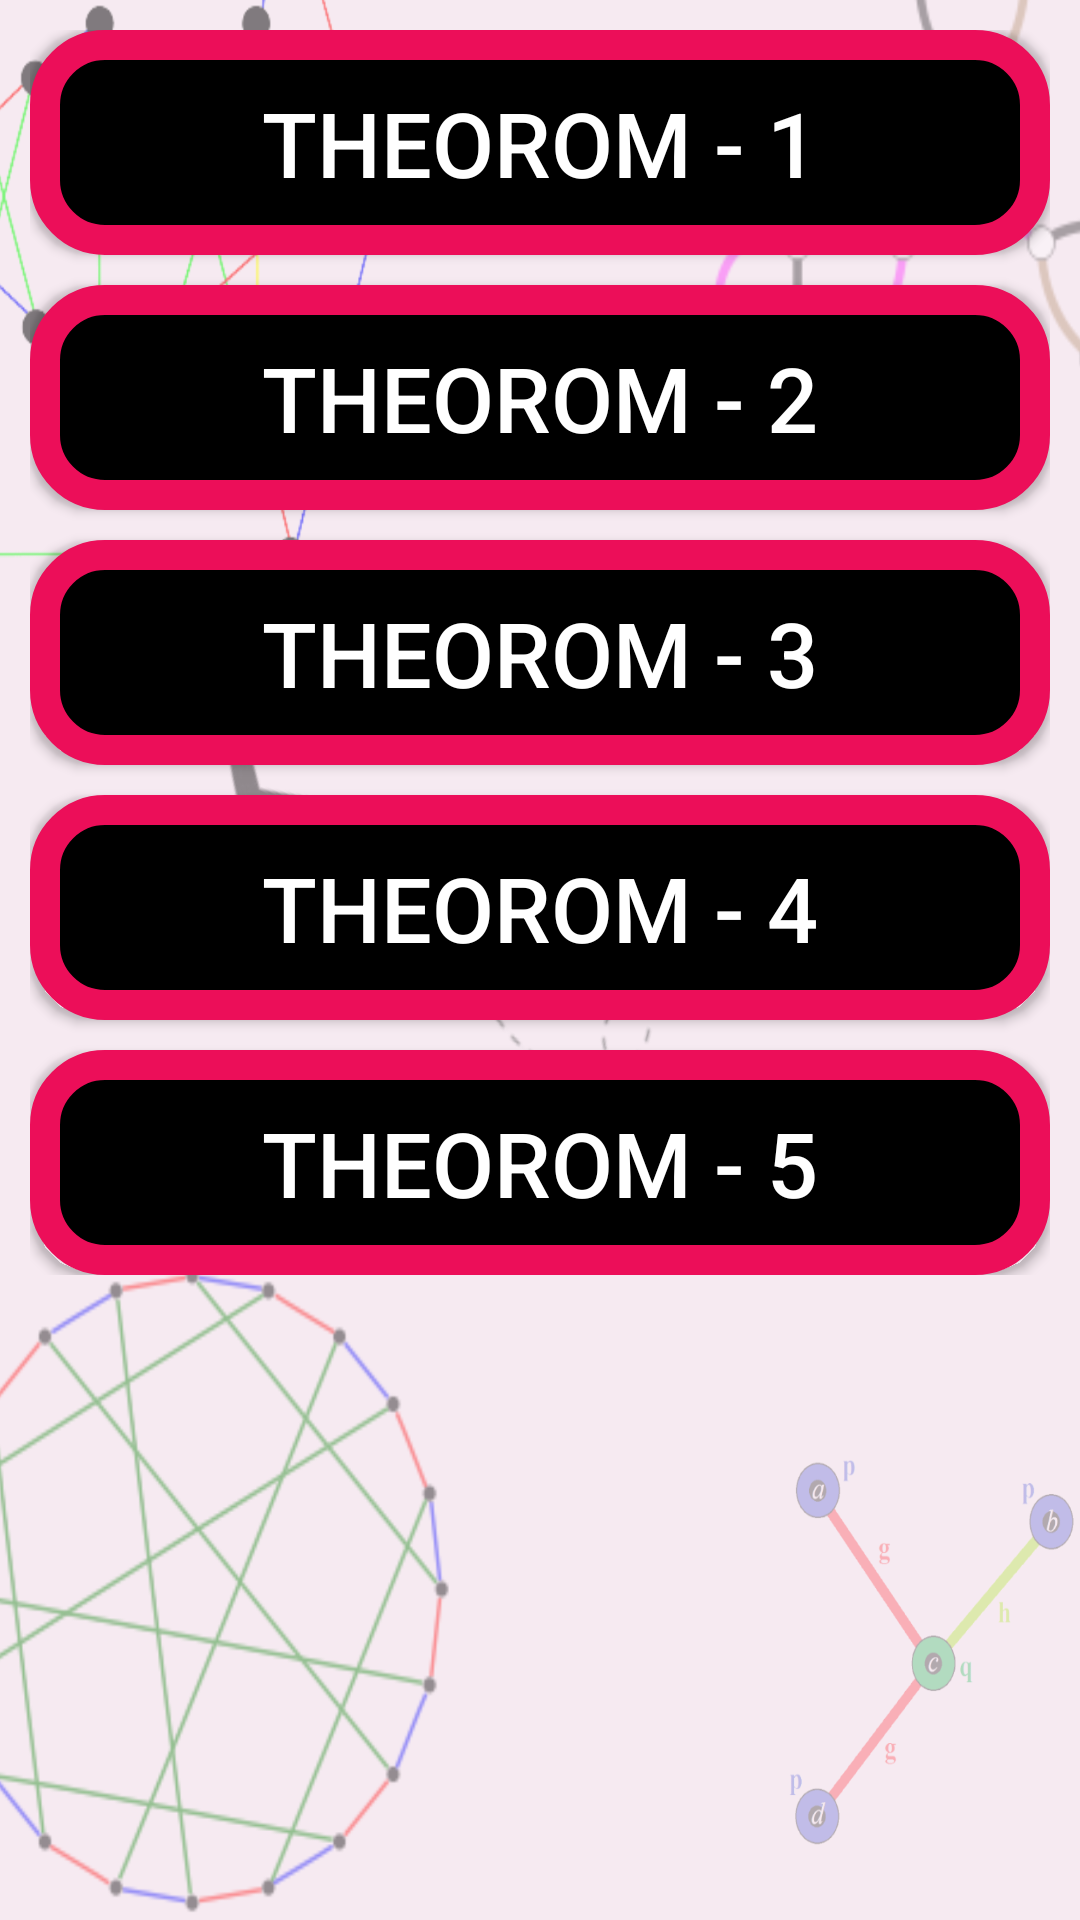

Android layout source for this screen:
<!-- AndroidManifest.xml: application theme Theme.AppCompat -->
<!-- res/layout/activity_main25.xml -->
<?xml version="1.0" encoding="utf-8"?>
<ScrollView android:layout_width="match_parent"
    xmlns:android="http://schemas.android.com/apk/res/android"
    android:layout_height="match_parent"
    android:background="@drawable/background1">

    <LinearLayout
        android:layout_width="match_parent"
        android:layout_height="wrap_content"
        android:orientation="vertical"
        android:layout_marginTop="10dp"
        android:layout_marginLeft="10dp"
        android:layout_marginRight="10dp">


        <Button
            android:id="@+id/button20"
            android:layout_width="match_parent"
            android:layout_height="75dp"
            android:background="@drawable/button"
            android:onClick="clk1"
            android:text="Theorom - 1"
            android:textSize="30sp" />

        <Button
            android:id="@+id/button21"
            android:layout_width="match_parent"
            android:layout_height="75dp"
            android:layout_marginTop="10dp"
            android:background="@drawable/button"
            android:onClick="clk2"
            android:text="Theorom - 2"
            android:textSize="30sp" />

        <Button
            android:id="@+id/button22"
            android:layout_width="match_parent"
            android:layout_height="75dp"
            android:layout_marginTop="10dp"
            android:background="@drawable/button"
            android:onClick="clk3"
            android:text="Theorom - 3"
            android:textSize="30sp" />

        <Button
            android:id="@+id/button23"
            android:layout_width="match_parent"
            android:layout_height="75dp"
            android:layout_marginTop="10dp"
            android:background="@drawable/button"
            android:onClick="clk4"
            android:text="Theorom - 4"
            android:textSize="30sp" />

        <Button
            android:id="@+id/button24"
            android:layout_width="match_parent"
            android:layout_height="75dp"
            android:layout_marginTop="10dp"
            android:background="@drawable/button"
            android:onClick="clk5"
            android:text="Theorom - 5"
            android:textSize="30sp" />

    </LinearLayout>
</ScrollView>
<!-- resources referenced by this layout -->
<resources>
  <!-- drawable background1: png bitmap (drawable, 403365 bytes) -->
  <!-- drawable button (drawable) -->
  <?xml version="1.0" encoding="utf-8"?>
  <shape xmlns:android="http://schemas.android.com/apk/res/android">
          <corners android:radius="20dp"/>
          <solid android:color="@color/black"/>
          <stroke android:color="@color/pink" android:width="10dp"/>
  </shape>
  <color name="black">#FF000000</color>
  <color name="pink">#EC0E59</color>
</resources>
